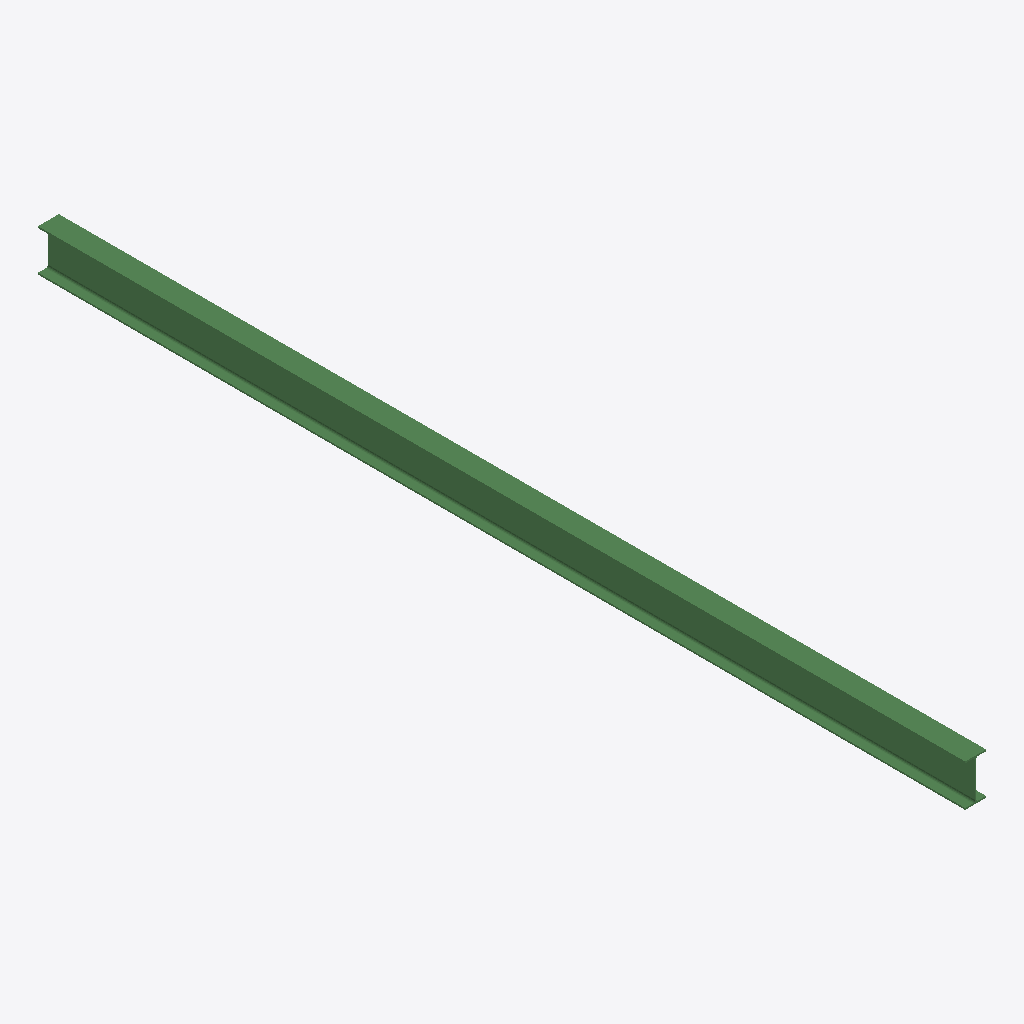
Isometric view of an IFC building model (IFC-SPF (STEP), schema IFC2X3, length unit millimetre), seen from the south-west, elements coloured by IFC class: 1 beam (green).
Extent 0.1 m × 6.0 m × 0.3 m (x, y, z). Storeys (1): Undefined at 0.00 m. Elements (1): 1 IfcBeam.

HEADER;
FILE_DESCRIPTION(('ViewDefinition[AISC_Steel_Detailing]','Option [BaseQuantities:Off]','Option [GridExport:On]','Option [Assemblies:Off]','Option [Bolts:On]','Option [Rebars:On]','Option [PourObjects:Off]','Option [Welds:On]','Option [SurfaceTreatments:On]','Option [LocationBy:0]','Option [ViewColors:Off]','Option [SectionedSpine:Off]','[2 more]'),'2;1');
FILE_NAME('b_714_Qty_1.ifc','2026-05-16T11:53:02',('GIOVANNIPC\\gcorrea'),('Structural Designer'),'IFC Database version: Work','Tekla Structures 2020 Service Pack 5, IFC Export','');
FILE_SCHEMA(('IFC2X3'));
ENDSEC;
DATA;
#37=IFCPROJECT('2G7ZFDNE16yBDU14FA92Me',#5,'Proyecto',$,$,$,$,(#11),#36);
#39=IFCSITE('2xvEzEinjBTea80yOTcujY',#5,'Obra',$,$,#38,$,$,.ELEMENT.,$,$,$,$,$);
#41=IFCBUILDING('0Tkc$ehKLCYBPxZHZSW2M3',#5,'Undefined',$,$,#40,$,$,.ELEMENT.,$,$,$);
#43=IFCBUILDINGSTOREY('29hdEUCErFze9E_VIAceOd',#5,'Undefined',$,$,#42,$,$,.ELEMENT.,0.0);
#59=IFCBEAM('0s$a7RC1bEDucpTvossaDV',#44,'BEAM','IPE270','IPE270',#47,#58,'ID36fe41db-3019-4e37-89b3-779cb6da435f');
ENDSEC;
